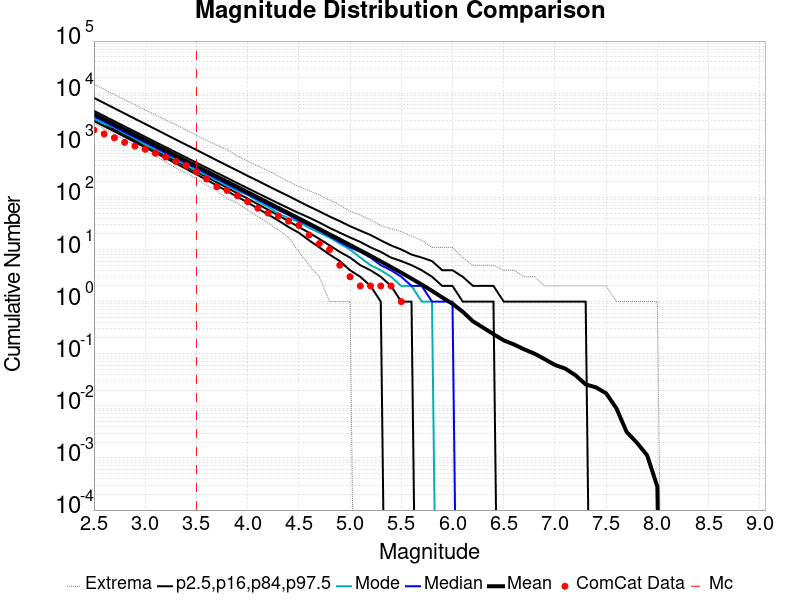

Source data for this figure (header and first rows):
Magnitude, ComCat Data, Simulation Mean, Simulation Median, Simulation Mode, Simulation Minimum, Simulation Maximum, 2.5 %-ile, 16 %-ile, 84 %-ile, 97.5 %-ile
2.5, 1967, 3989, 3578, 3235, 2640, 14886, 2929, 3173, 4586, 8130
2.6, 1653, 3169, 2844, 2567, 2087, 11889, 2320, 2517, 3642, 6450
2.7, 1393, 2517, 2260, 2205, 1615, 9406, 1840, 1997, 2894, 5125
2.8, 1139, 1999, 1795, 1700, 1277, 7449, 1457, 1586, 2301, 4070
2.9, 967.0, 1588, 1426, 1353, 1011, 6006, 1153, 1257, 1829, 3230
3.0, 838.0, 1261, 1133, 1028, 780.0, 4781, 912.0, 998.0, 1453, 2568
3.1, 704.0, 1002, 901.0, 828.0, 622.0, 3839, 720.0, 791.0, 1156, 2041
3.2, 596.0, 796, 717.0, 671.0, 474.0, 3053, 569.0, 628.0, 922.0, 1619
3.3, 489.0, 632.3, 570.0, 538.0, 364.0, 2480, 448.0, 496.0, 733.0, 1284
3.4, 410.0, 502.3, 453.0, 414.0, 294.0, 1975, 352.0, 393.0, 584.0, 1023
3.5, 311.0, 399, 361.0, 325.0, 229.0, 1557, 277.0, 310.0, 465.0, 816.0
3.6, 225.0, 317, 287.0, 268.0, 170.0, 1236, 217.0, 246.0, 371.0, 648.0
3.7, 160.0, 251.8, 228.0, 212.0, 135.0, 1006, 169.0, 194.0, 296.0, 514.0
3.8, 136.0, 199.9, 181.0, 168.0, 95.0, 820.0, 132.0, 153.0, 236.0, 409.0
3.9, 108.0, 158.7, 144.0, 132.0, 78.0, 625.0, 103.0, 120.0, 188.0, 327.0
4.0, 83.0, 126, 114.0, 113.0, 57.0, 499.0, 80.0, 95.0, 150.0, 259.0
4.1, 62.0, 99.98, 91.0, 84.0, 43.0, 399.0, 61.0, 74.0, 120.0, 208.0
4.2, 50.0, 79.3, 72.0, 66.0, 32.0, 327.0, 47.0, 58.0, 96.0, 165.0
4.3, 44.0, 62.88, 57.0, 49.0, 24.0, 256.0, 36.0, 45.0, 77.0, 132.0
4.4, 35.0, 49.88, 46.0, 40.0, 17.0, 201.0, 27.0, 35.0, 62.0, 106.0
4.5, 29.0, 39.56, 36.0, 34.0, 9.0, 161.0, 21.0, 27.0, 50.0, 84.0
4.6, 19.0, 31.36, 29.0, 26.0, 5.0, 135.0, 15.0, 21.0, 41.0, 67.0
4.7, 13.0, 24.82, 23.0, 21.0, 3.0, 111.0, 11.0, 16.0, 33.0, 54.0
4.8, 10.0, 19.61, 18.0, 17.0, 1.0, 89.0, 8.0, 12.0, 26.0, 43.0
4.9, 5.0, 15.49, 14.0, 13.0, 1.0, 72.0, 6.0, 9.0, 21.0, 35.0
5.0, 3.0, 12.22, 11.0, 10.0, 1.0, 54.0, 4.0, 7.0, 17.0, 28.0
5.1, 2.0, 9.63, 9.0, 7.0, 0.0, 46.0, 3.0, 5.0, 14.0, 23.0
5.2, 2.0, 7.576, 7.0, 5.0, 0.0, 37.0, 2.0, 4.0, 11.0, 19.0
5.3, 2.0, 5.925, 5.0, 4.0, 0.0, 29.0, 1.0, 3.0, 9.0, 15.0
5.4, 2.0, 4.624, 4.0, 3.0, 0.0, 25.0, 0.0, 2.0, 7.0, 12.0
5.5, 1.0, 3.593, 3.0, 2.0, 0.0, 22.0, 0.0, 1.0, 6.0, 10.0
5.6, 0.0, 2.768, 2.0, 2.0, 0.0, 18.0, 0.0, 1.0, 5.0, 8.0
5.7, 0.0, 2.123, 2.0, 1.0, 0.0, 15.0, 0.0, 0.0, 4.0, 7.0
5.8, 0.0, 1.611, 1.0, 1.0, 0.0, 11.0, 0.0, 0.0, 3.0, 6.0
5.9, 0.0, 1.201, 1.0, 0.0, 0.0, 11.0, 0.0, 0.0, 2.0, 4.0
6.0, 0.0, 0.9092, 1.0, 0.0, 0.0, 11.0, 0.0, 0.0, 2.0, 4.0
6.1, 0.0, 0.6397, 0.0, 0.0, 0.0, 7.0, 0.0, 0.0, 1.0, 3.0
6.2, 0.0, 0.418, 0.0, 0.0, 0.0, 5.0, 0.0, 0.0, 1.0, 2.0
6.3, 0.0, 0.316, 0.0, 0.0, 0.0, 5.0, 0.0, 0.0, 1.0, 2.0
6.4, 0.0, 0.2377, 0.0, 0.0, 0.0, 5.0, 0.0, 0.0, 1.0, 2.0
6.5, 0.0, 0.1807, 0.0, 0.0, 0.0, 4.0, 0.0, 0.0, 0.0, 1.0
6.6, 0.0, 0.1507, 0.0, 0.0, 0.0, 4.0, 0.0, 0.0, 0.0, 1.0
6.7, 0.0, 0.1215, 0.0, 0.0, 0.0, 3.0, 0.0, 0.0, 0.0, 1.0
6.8, 0.0, 0.1004, 0.0, 0.0, 0.0, 3.0, 0.0, 0.0, 0.0, 1.0
6.9, 0.0, 0.07863, 0.0, 0.0, 0.0, 2.0, 0.0, 0.0, 0.0, 1.0
7.0, 0.0, 0.0609, 0.0, 0.0, 0.0, 2.0, 0.0, 0.0, 0.0, 1.0
7.1, 0.0, 0.05193, 0.0, 0.0, 0.0, 2.0, 0.0, 0.0, 0.0, 1.0
7.2, 0.0, 0.03869, 0.0, 0.0, 0.0, 2.0, 0.0, 0.0, 0.0, 1.0
7.3, 0.0, 0.02579, 0.0, 0.0, 0.0, 2.0, 0.0, 0.0, 0.0, 1.0
7.4, 0.0, 0.02264, 0.0, 0.0, 0.0, 2.0, 0.0, 0.0, 0.0, 0.0
7.5, 0.0, 0.01738, 0.0, 0.0, 0.0, 2.0, 0.0, 0.0, 0.0, 0.0
7.6, 0.0, 0.00897, 0.0, 0.0, 0.0, 1.0, 0.0, 0.0, 0.0, 0.0
7.7, 0.0, 0.003154, 0.0, 0.0, 0.0, 1.0, 0.0, 0.0, 0.0, 0.0
7.8, 0.0, 0.001962, 0.0, 0.0, 0.0, 1.0, 0.0, 0.0, 0.0, 0.0
7.9, 0.0, 0.001121, 0.0, 0.0, 0.0, 1.0, 0.0, 0.0, 0.0, 0.0
8.0, 0.0, 2.8032798E-4, 0.0, 0.0, 0.0, 1.0, 0.0, 0.0, 0.0, 0.0
8.1, 0.0, 0.0, 0.0, 0.0, 0.0, 0.0, 0.0, 0.0, 0.0, 0.0
8.2, 0.0, 0.0, 0.0, 0.0, 0.0, 0.0, 0.0, 0.0, 0.0, 0.0
8.3, 0.0, 0.0, 0.0, 0.0, 0.0, 0.0, 0.0, 0.0, 0.0, 0.0
8.4, 0.0, 0.0, 0.0, 0.0, 0.0, 0.0, 0.0, 0.0, 0.0, 0.0
... 6 more rows
